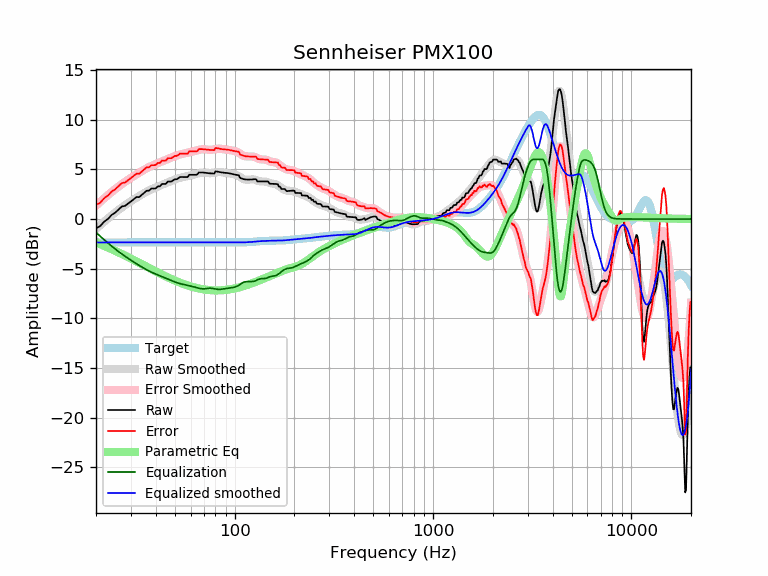

Data behind this chart, as committed beside it:
frequency, raw, error, smoothed, error_smoothed, equalization, parametric_eq, equalized_raw, equalized_smoothed, target
20, -0.93, 1.42, -1.00, 1.35, -1.35, -2.36, -2.28, -2.35, -2.35
21, -0.71, 1.64, -0.62, 1.73, -1.73, -2.53, -2.44, -2.35, -2.35
22, -0.26, 2.10, -0.26, 2.09, -2.09, -2.70, -2.34, -2.35, -2.35
23, 0.02, 2.37, 0.07, 2.42, -2.42, -2.87, -2.40, -2.35, -2.35
24, 0.42, 2.77, 0.38, 2.73, -2.73, -3.04, -2.31, -2.35, -2.35
25, 0.65, 3.00, 0.67, 3.02, -3.02, -3.20, -2.37, -2.35, -2.35
26, 0.96, 3.31, 0.93, 3.28, -3.28, -3.36, -2.32, -2.35, -2.35
27, 1.27, 3.62, 1.17, 3.52, -3.52, -3.52, -2.26, -2.35, -2.35
28, 1.32, 3.68, 1.39, 3.74, -3.74, -3.68, -2.42, -2.35, -2.35
29, 1.55, 3.90, 1.60, 3.95, -3.95, -3.83, -2.40, -2.35, -2.35
30, 1.77, 4.12, 1.79, 4.14, -4.14, -3.98, -2.37, -2.35, -2.35
31, 1.99, 4.35, 1.97, 4.33, -4.33, -4.13, -2.33, -2.35, -2.35
32, 2.21, 4.57, 2.15, 4.50, -4.50, -4.27, -2.29, -2.35, -2.35
33, 2.20, 4.56, 2.31, 4.67, -4.67, -4.41, -2.46, -2.35, -2.35
34, 2.42, 4.78, 2.47, 4.82, -4.82, -4.54, -2.40, -2.35, -2.35
35, 2.64, 4.99, 2.62, 4.97, -4.97, -4.67, -2.33, -2.35, -2.35
36, 2.85, 5.20, 2.75, 5.10, -5.10, -4.80, -2.25, -2.35, -2.35
37, 2.85, 5.20, 2.88, 5.23, -5.23, -4.93, -2.38, -2.35, -2.35
38, 3.07, 5.42, 2.99, 5.34, -5.34, -5.05, -2.27, -2.35, -2.35
39, 3.07, 5.42, 3.09, 5.44, -5.44, -5.16, -2.38, -2.35, -2.35
40, 3.09, 5.45, 3.19, 5.54, -5.54, -5.27, -2.44, -2.35, -2.35
41, 3.29, 5.64, 3.27, 5.63, -5.63, -5.38, -2.33, -2.35, -2.35
42, 3.30, 5.65, 3.36, 5.71, -5.71, -5.49, -2.42, -2.35, -2.35
43, 3.53, 5.88, 3.44, 5.80, -5.80, -5.59, -2.27, -2.35, -2.35
44, 3.53, 5.89, 3.53, 5.88, -5.88, -5.69, -2.35, -2.35, -2.35
45, 3.54, 5.89, 3.61, 5.96, -5.96, -5.78, -2.42, -2.35, -2.35
46, 3.77, 6.12, 3.69, 6.04, -6.04, -5.87, -2.27, -2.35, -2.35
47, 3.77, 6.12, 3.77, 6.12, -6.12, -5.96, -2.35, -2.35, -2.35
48, 3.77, 6.13, 3.84, 6.19, -6.19, -6.04, -2.42, -2.35, -2.35
49, 3.91, 6.26, 3.91, 6.27, -6.27, -6.12, -2.36, -2.35, -2.35
50, 4.00, 6.36, 3.98, 6.33, -6.33, -6.19, -2.33, -2.35, -2.35
51, 4.00, 6.36, 4.04, 6.39, -6.39, -6.27, -2.39, -2.35, -2.35
52, 4.10, 6.46, 4.10, 6.45, -6.45, -6.34, -2.35, -2.35, -2.35
53, 4.23, 6.58, 4.15, 6.50, -6.50, -6.40, -2.27, -2.35, -2.35
54, 4.23, 6.58, 4.19, 6.54, -6.54, -6.46, -2.31, -2.35, -2.35
55, 4.23, 6.58, 4.23, 6.58, -6.58, -6.52, -2.35, -2.35, -2.35
56, 4.23, 6.58, 4.26, 6.61, -6.61, -6.58, -2.39, -2.35, -2.35
57, 4.23, 6.58, 4.29, 6.65, -6.65, -6.63, -2.42, -2.35, -2.35
58, 4.23, 6.58, 4.33, 6.68, -6.68, -6.68, -2.45, -2.35, -2.35
59, 4.46, 6.81, 4.36, 6.71, -6.71, -6.73, -2.26, -2.35, -2.35
60, 4.45, 6.81, 4.39, 6.74, -6.74, -6.78, -2.29, -2.35, -2.35
61, 4.45, 6.81, 4.43, 6.78, -6.78, -6.82, -2.32, -2.35, -2.35
62, 4.45, 6.81, 4.46, 6.81, -6.81, -6.86, -2.36, -2.35, -2.35
63, 4.46, 6.81, 4.50, 6.85, -6.85, -6.89, -2.40, -2.35, -2.35
64, 4.46, 6.81, 4.54, 6.89, -6.89, -6.93, -2.43, -2.35, -2.35
65, 4.51, 6.86, 4.58, 6.93, -6.93, -6.96, -2.42, -2.35, -2.35
66, 4.69, 7.04, 4.61, 6.96, -6.96, -6.99, -2.27, -2.35, -2.35
67, 4.69, 7.04, 4.64, 6.99, -6.99, -7.02, -2.30, -2.35, -2.35
68, 4.69, 7.04, 4.66, 7.01, -7.01, -7.04, -2.32, -2.35, -2.35
69, 4.68, 7.03, 4.67, 7.02, -7.02, -7.06, -2.34, -2.35, -2.35
70, 4.67, 7.02, 4.67, 7.02, -7.02, -7.08, -2.35, -2.35, -2.35
71, 4.66, 7.01, 4.66, 7.01, -7.01, -7.10, -2.35, -2.35, -2.35
72, 4.64, 6.99, 4.64, 7.00, -7.00, -7.12, -2.35, -2.35, -2.35
73, 4.63, 6.98, 4.63, 6.98, -6.98, -7.13, -2.35, -2.35, -2.35
74, 4.61, 6.97, 4.62, 6.97, -6.97, -7.14, -2.35, -2.35, -2.35
75, 4.60, 6.95, 4.61, 6.96, -6.96, -7.16, -2.36, -2.35, -2.35
76, 4.60, 6.95, 4.61, 6.96, -6.96, -7.16, -2.37, -2.35, -2.35
77, 4.59, 6.94, 4.63, 6.98, -6.98, -7.17, -2.39, -2.35, -2.35
78, 4.59, 6.94, 4.65, 7.00, -7.00, -7.18, -2.41, -2.35, -2.35
79, 4.58, 6.93, 4.67, 7.02, -7.02, -7.18, -2.44, -2.35, -2.35
... 553 more rows
